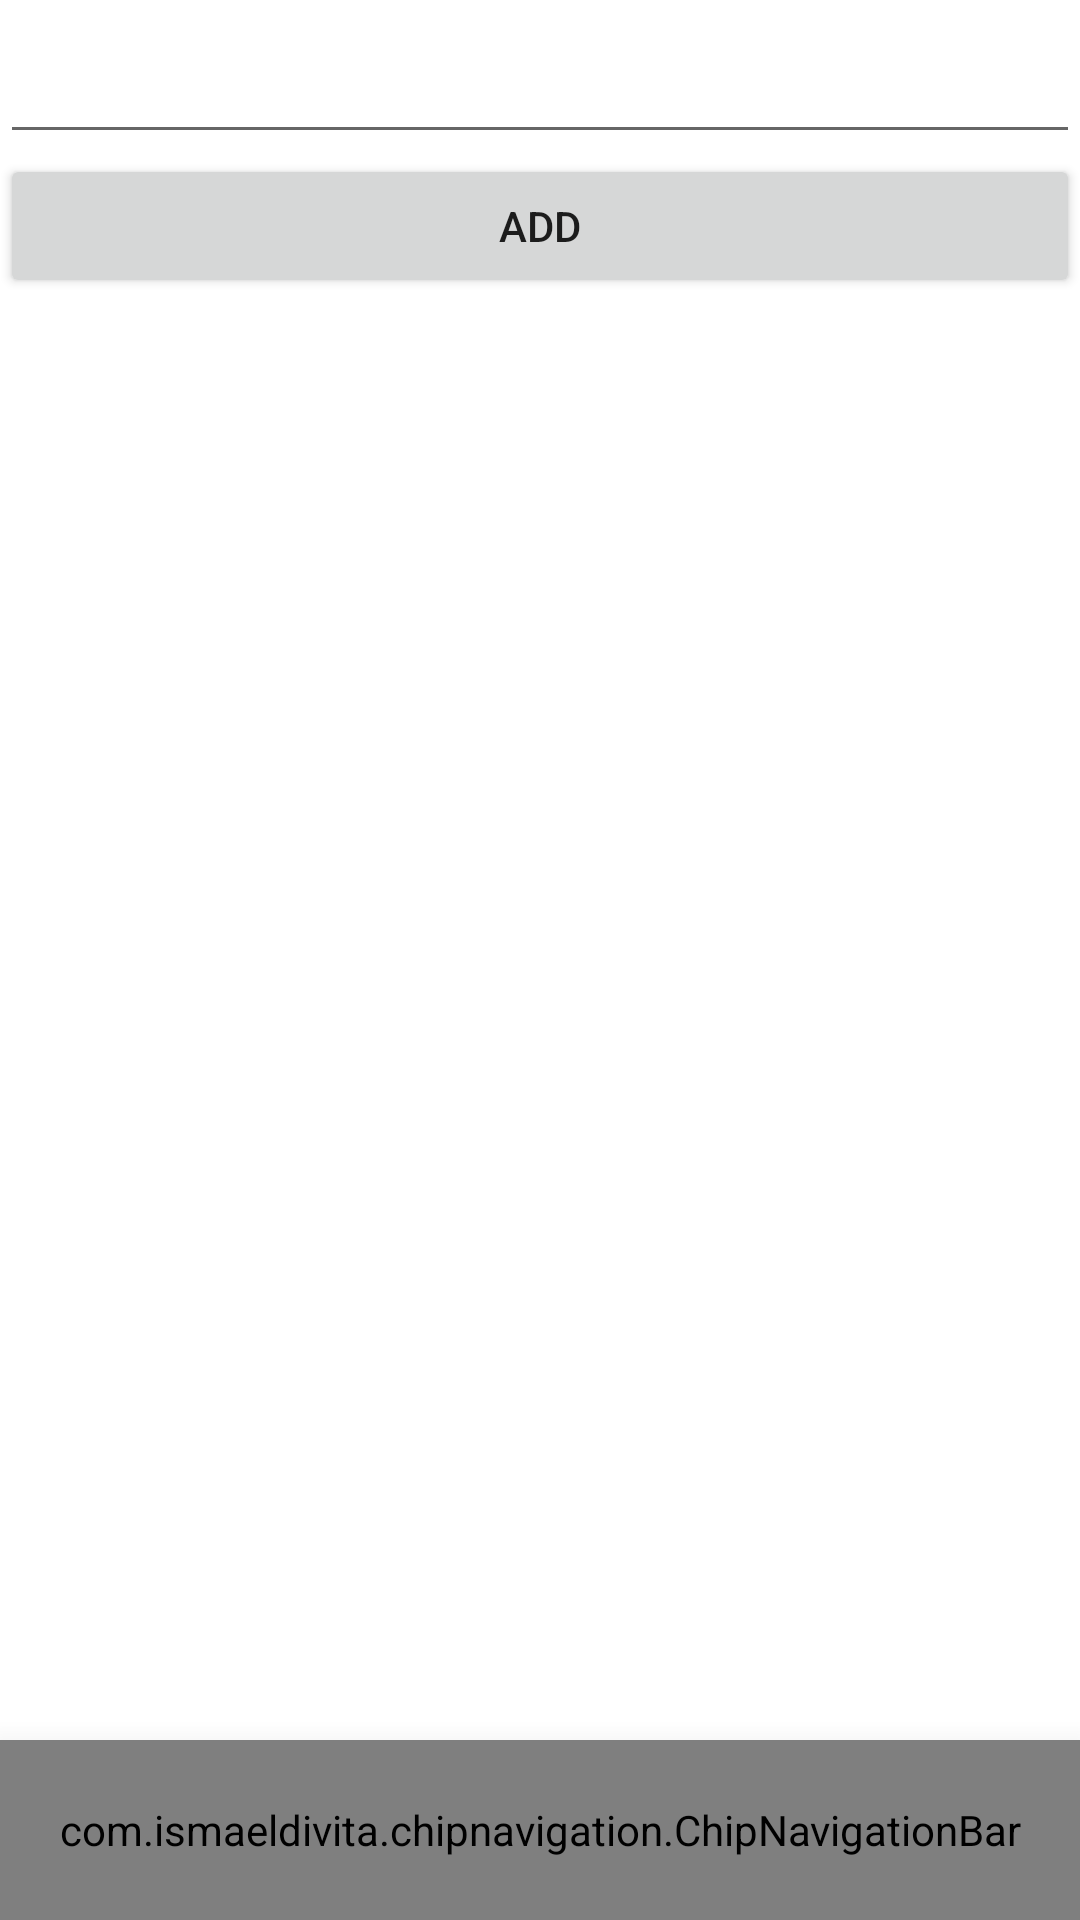

Here is an Android app screen rendered from its layout file. Give the layout XML and the strings, colors and styles it references.
<!-- AndroidManifest.xml: application theme Theme.117349221CA2_PARTA -->
<!-- res/layout/activity_hero.xml -->
<?xml version="1.0" encoding="utf-8"?>
<FrameLayout xmlns:android="http://schemas.android.com/apk/res/android"
    xmlns:app="http://schemas.android.com/apk/res-auto"
    xmlns:tools="http://schemas.android.com/tools"
    android:layout_width="match_parent"
    android:layout_height="match_parent"
    tools:context=".heroCRUD.readHero.HeroActivity">
    <LinearLayout
        android:layout_width="match_parent"
        android:layout_height="wrap_content"
        android:orientation="vertical">


    <EditText
        android:layout_marginTop="10sp"
        android:layout_width="match_parent"
        android:layout_height="wrap_content"
        android:id="@+id/etSearch"
        android:drawableStart="@drawable/ic_search"
        android:autofillHints="@string/et_heroname" />

    <Button
        android:layout_width="match_parent"
        android:layout_height="wrap_content"
        android:id="@+id/btnAdd"
        android:text="@string/btn_add"
       />


    <androidx.recyclerview.widget.RecyclerView
        android:id="@+id/recycler_view"
        android:layout_marginTop="5sp"
        android:layout_width="match_parent"
        android:layout_height="wrap_content"
        android:padding="4dp"
        />

 </LinearLayout>

    <com.ismaeldivita.chipnavigation.ChipNavigationBar
        android:layout_width="match_parent"
        android:layout_height="60sp"
        android:layout_gravity="bottom"
        android:id="@+id/bottom_nav"
        android:background="@drawable/bg_navigation"
        app:cnb_menuResource="@menu/bottom_menu"
        android:elevation="16sp"
        android:padding="8sp" />



</FrameLayout>
<!-- resources referenced by this layout -->
<resources>
  <!-- drawable bg_navigation (drawable) -->
  <?xml version="1.0" encoding="utf-8"?>
  <shape xmlns:android="http://schemas.android.com/apk/res/android">
  <solid android:color="@color/teal_200"/>
      <corners android:topLeftRadius="24sp"
          android:topRightRadius="24sp"/>
  </shape>
  <string name="btn_add">Add</string>
  <string name="et_heroname"> Enter Hero Name</string>
  <style name="Theme.117349221CA2_PARTA" parent="Theme.MaterialComponents.DayNight.DarkActionBar">
          
          <item name="colorPrimary">@color/purple_500</item>
          <item name="colorPrimaryVariant">@color/purple_700</item>
          <item name="colorOnPrimary">@color/white</item>
          
          <item name="colorSecondary">@color/teal_200</item>
          <item name="colorSecondaryVariant">@color/teal_700</item>
          <item name="colorOnSecondary">@color/black</item>
          
          <item name="android:statusBarColor" tools:targetApi="l">?attr/colorPrimaryVariant</item>
          
      </style>
  <color name="teal_200">#FF03DAC5</color>
  <color name="purple_500">#FF6200EE</color>
  <color name="purple_700">#FF3700B3</color>
  <color name="white">#FFFFFFFF</color>
  <color name="teal_700">#FF018786</color>
  <color name="black">#FF000000</color>
</resources>
